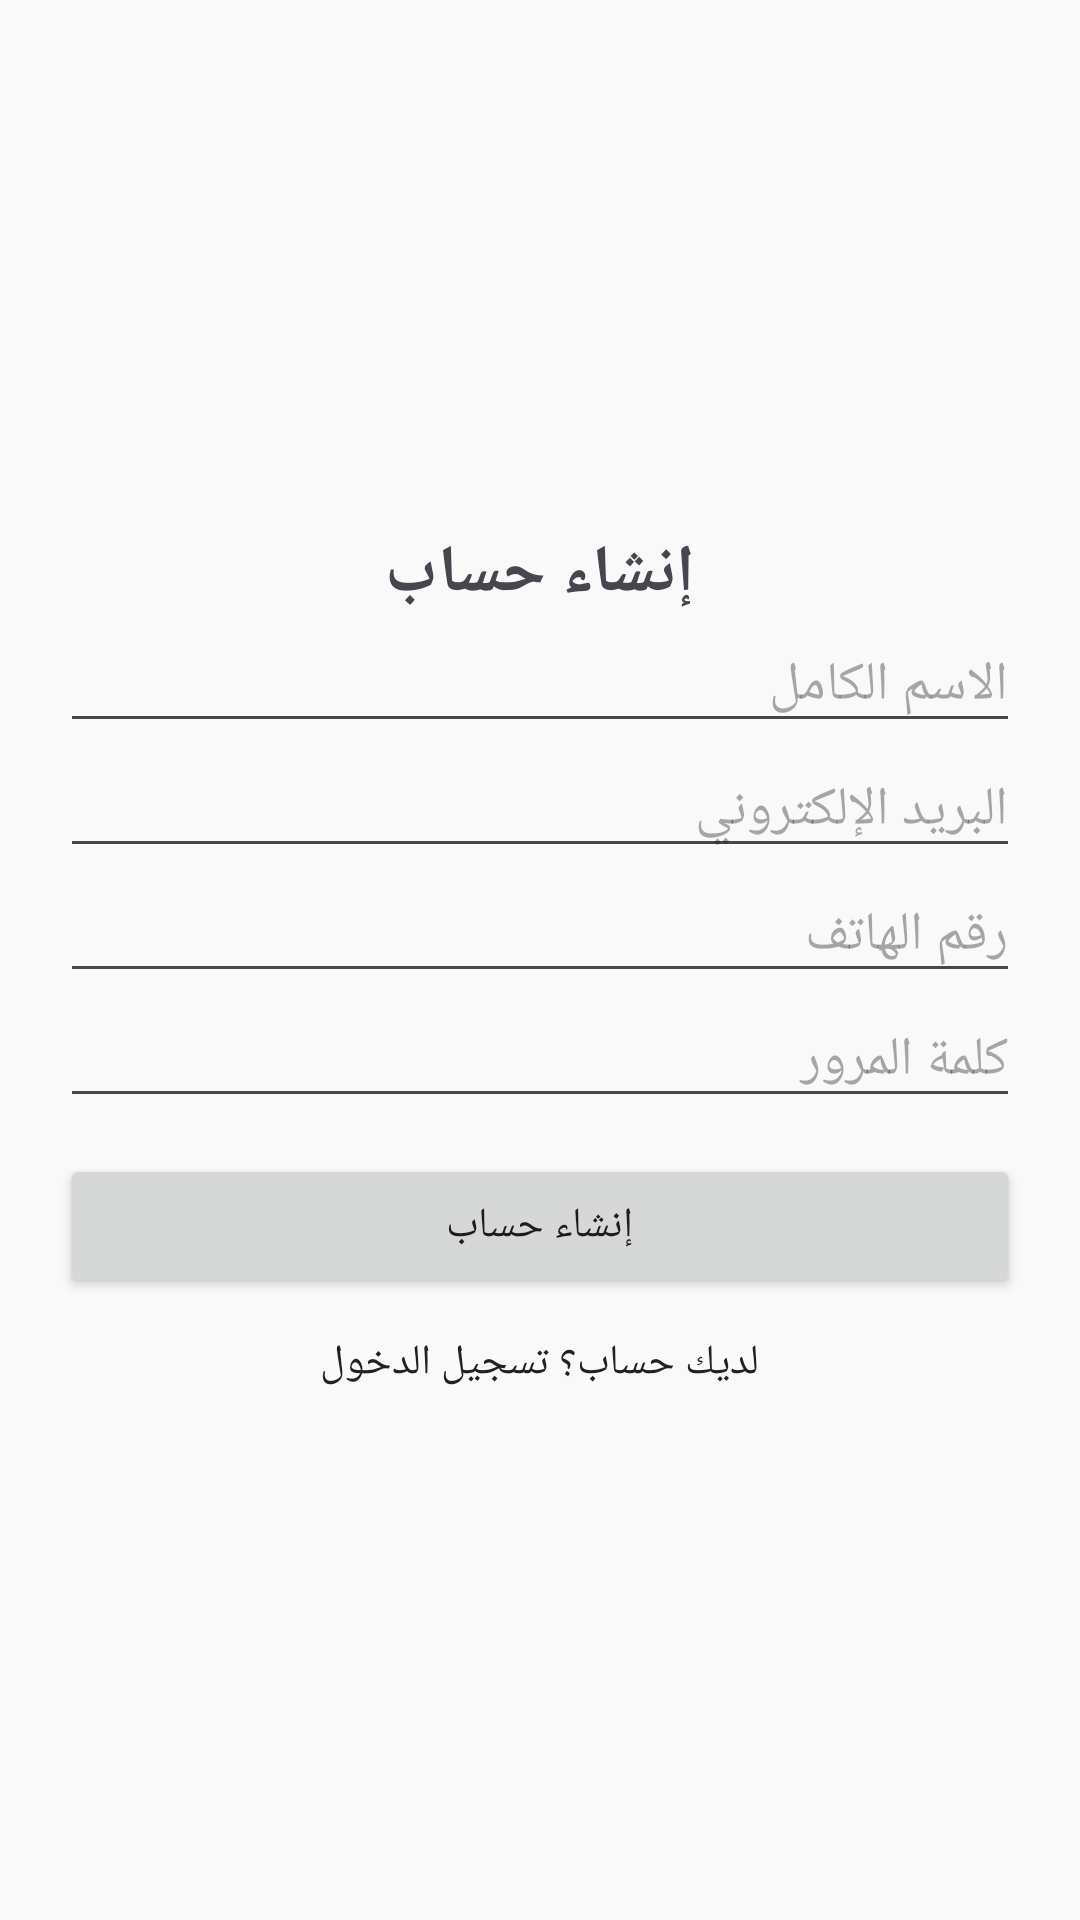

Layout XML and referenced resources for this Android screen:
<!-- AndroidManifest.xml: application theme Theme.ChatApp2 -->
<!-- res/layout/activity_register.xml -->
<?xml version="1.0" encoding="utf-8"?>
<ScrollView xmlns:android="http://schemas.android.com/apk/res/android"
    android:fillViewport="true"
    android:background="@color/background"
    android:layout_width="match_parent"
    android:layout_height="match_parent">

    <LinearLayout
        android:orientation="vertical"
        android:padding="20dp"
        android:gravity="center"
        android:layoutDirection="rtl"
        android:layout_width="match_parent"
        android:layout_height="wrap_content">

        <TextView android:text="@string/register_title"
            android:textSize="22sp" android:textStyle="bold"
            android:layout_width="wrap_content" android:layout_height="wrap_content"/>

        <EditText
            android:id="@+id/etName"
            android:hint="الاسم الكامل"
            android:layout_width="match_parent"
            android:layout_height="wrap_content"/>

        <EditText
            android:id="@+id/etEmail"
            android:hint="البريد الإلكتروني"
            android:inputType="textEmailAddress"
            android:layout_width="match_parent"
            android:layout_height="wrap_content"/>

        <EditText
            android:id="@+id/etPhone"
            android:hint="رقم الهاتف"
            android:inputType="phone"
           android:gravity="right"
            android:layout_width="match_parent"
            android:layout_height="wrap_content"/>

        <EditText
            android:id="@+id/etPassword"
            android:hint="كلمة المرور"
            android:gravity="right"
            android:inputType="textPassword"
            android:layout_width="match_parent" android:layout_height="wrap_content"/>

        <Button
            android:id="@+id/btnRegister"
            android:text="إنشاء حساب"
            android:layout_width="match_parent" android:layout_height="wrap_content"
            android:layout_marginTop="12dp"/>

        <TextView
            android:id="@+id/tvGoLogin"
            android:text="لديك حساب؟ تسجيل الدخول"
            android:textColor="@color/textPrimary"
            android:layout_width="wrap_content"
            android:layout_height="wrap_content"
            android:layout_marginTop="12dp"/>
    </LinearLayout>
</ScrollView>
<!-- resources referenced by this layout -->
<resources>
  <color name="background">#F9F9F9</color>
  <color name="textPrimary">#212121</color>
  <string name="register_title">إنشاء حساب</string>
  <style name="Theme.ChatApp2" parent="Base.Theme.ChatApp" />
  <style name="Base.Theme.ChatApp" parent="Theme.Material3.DayNight.NoActionBar">
          
          
      </style>
</resources>
